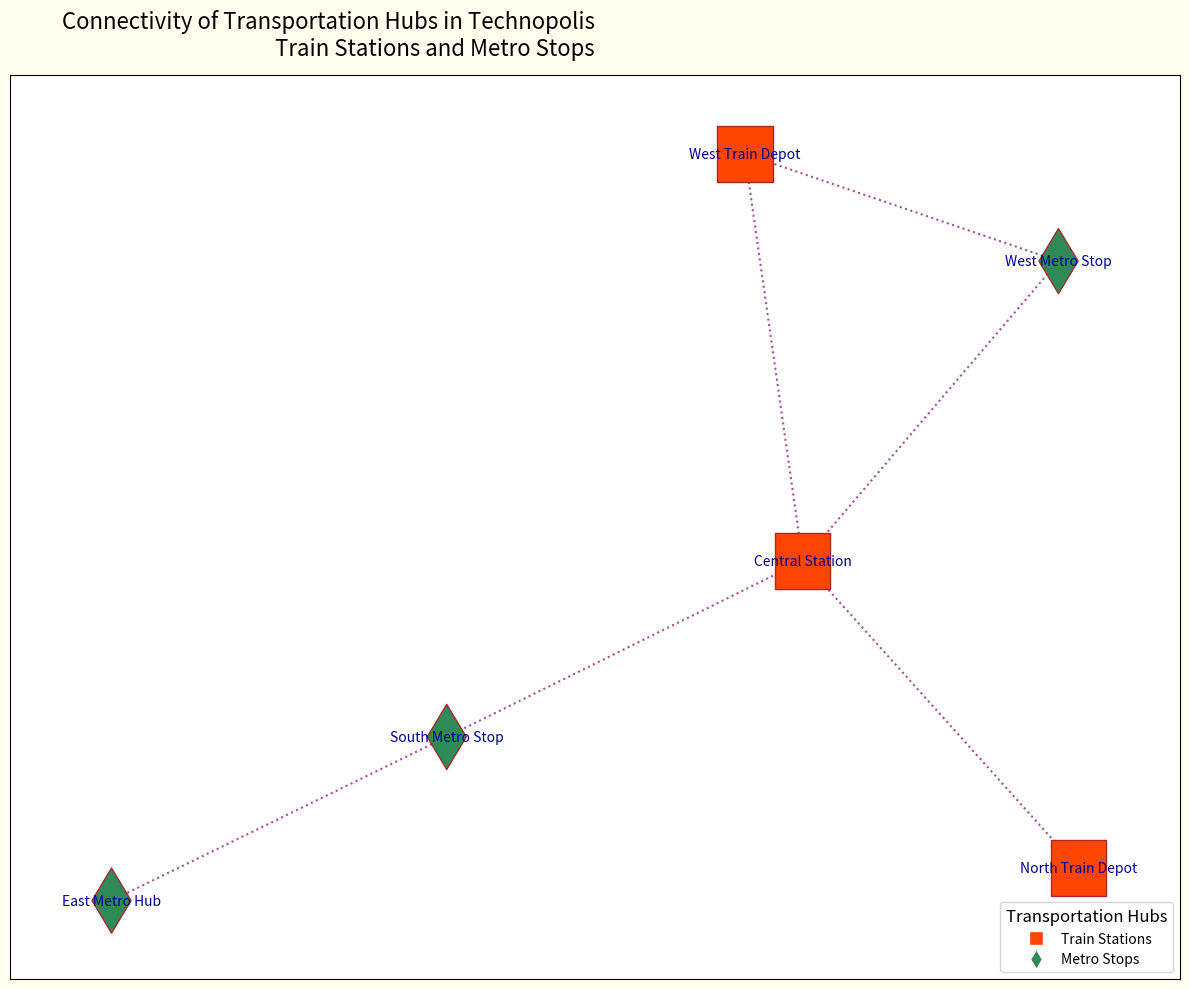

The matplotlib source for this figure:
import matplotlib.pyplot as plt
import networkx as nx

hubs = {
    'Central Station': 'train',
    'West Metro Stop': 'metro',
    'South Metro Stop': 'metro',
    'West Train Depot': 'train',
    'East Metro Hub': 'metro',
    'North Train Depot': 'train',
}

connections = [
    ('Central Station', 'West Metro Stop'),
    ('West Metro Stop', 'West Train Depot'),
    ('South Metro Stop', 'Central Station'),
    ('West Train Depot', 'Central Station'),
    ('East Metro Hub', 'South Metro Stop'),
    ('North Train Depot', 'Central Station'),
]

G = nx.Graph()
G.add_nodes_from(hubs)
G.add_edges_from(connections)

pos = nx.kamada_kawai_layout(G)

colors = {'train': '#FF4500', 'metro': '#2E8B57'}
node_colors = [colors[hubs[node]] for node in G.nodes()]
node_shapes = {'train': 's', 'metro': 'd'}  # Changed shapes: square and diamond
node_sizes = {'train': 1600, 'metro': 1100}

node_shape_map = {node: node_shapes[hubs[node]] for node in G.nodes()}

fig, ax = plt.subplots(figsize=(12, 10))
fig.patch.set_facecolor('ivory')

for shape in set(node_shapes.values()):
    nx.draw_networkx_nodes(
        G, pos, ax=ax,
        node_size=[node_sizes[hubs[node]] for node in G.nodes() if node_shape_map[node] == shape],
        node_color=[node_colors[idx] for idx, node in enumerate(G.nodes()) if node_shape_map[node] == shape],
        nodelist=[node for node in G.nodes() if node_shape_map[node] == shape],
        node_shape=shape,
        edgecolors='brown'
    )

nx.draw_networkx_edges(G, pos, width=1.5, alpha=0.7, edge_color='purple', style='dotted')
nx.draw_networkx_labels(G, pos, font_size=10, font_color='darkblue', font_weight='light')

ax.set_title(
    'Connectivity of Transportation Hubs in Technopolis\nTrain Stations and Metro Stops',
    fontsize=16, fontweight='normal', ha='right', pad=15
)

ax.axis(True)

train_patch = plt.Line2D([0], [0], marker='s', color='w', markersize=10, markerfacecolor=colors['train'], label='Train Stations')
metro_patch = plt.Line2D([0], [0], marker='d', color='w', markersize=10, markerfacecolor=colors['metro'], label='Metro Stops')
ax.legend(handles=[train_patch, metro_patch], loc='lower right', fontsize=10, title='Transportation Hubs', title_fontsize=12)

plt.tight_layout()
plt.show()
